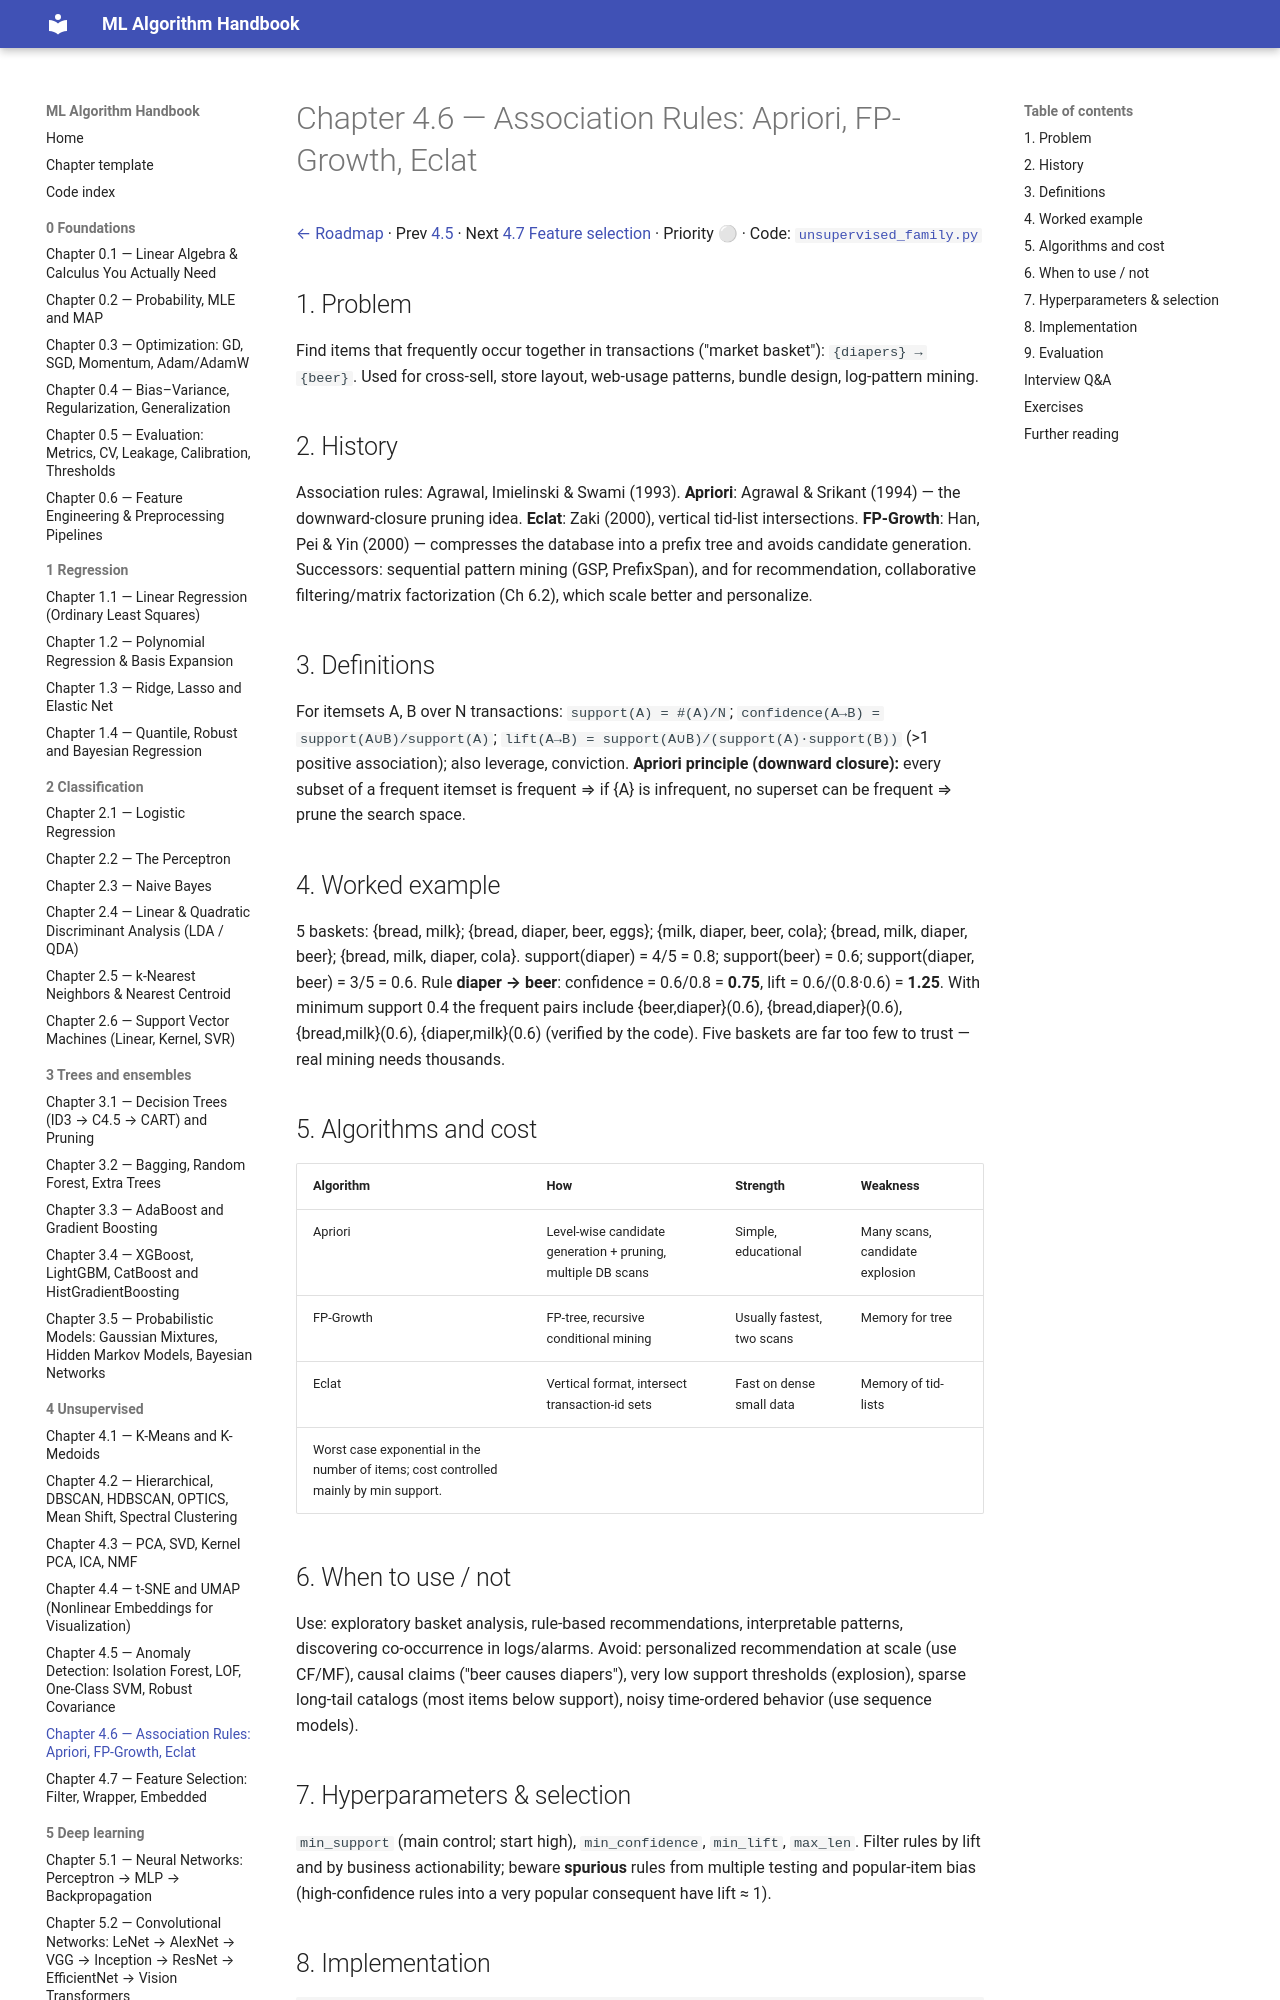

repository: Fuzzy-programmer/ml-algorithm-handbook · page: 04-unsupervised-learning/06-association-rules/index.html · generator: mkdocs

# Chapter 4.6 — Association Rules: Apriori, FP-Growth, Eclat

[← Roadmap](../README.md) · Prev [4.5](05-anomaly-detection.md) · Next [4.7 Feature selection](07-feature-selection.md) · Priority ⚪ · Code: [`unsupervised_family.py`](../code/unsupervised_family.py)

## 1. Problem
Find items that frequently occur together in transactions ("market basket"): `{diapers} → {beer}`. Used for cross-sell, store layout, web-usage patterns, bundle design, log-pattern mining.

## 2. History
Association rules: Agrawal, Imielinski & Swami (1993). **Apriori**: Agrawal & Srikant (1994) — the downward-closure pruning idea. **Eclat**: Zaki (2000), vertical tid-list intersections. **FP-Growth**: Han, Pei & Yin (2000) — compresses the database into a prefix tree and avoids candidate generation. Successors: sequential pattern mining (GSP, PrefixSpan), and for recommendation, collaborative filtering/matrix factorization (Ch 6.2), which scale better and personalize.

## 3. Definitions
For itemsets A, B over N transactions:
`support(A) = #(A)/N`; `confidence(A→B) = support(A∪B)/support(A)`; `lift(A→B) = support(A∪B)/(support(A)·support(B))` (>1 positive association); also leverage, conviction.
**Apriori principle (downward closure):** every subset of a frequent itemset is frequent ⇒ if {A} is infrequent, no superset can be frequent ⇒ prune the search space.

## 4. Worked example
5 baskets: {bread, milk}; {bread, diaper, beer, eggs}; {milk, diaper, beer, cola}; {bread, milk, diaper, beer}; {bread, milk, diaper, cola}.
support(diaper) = 4/5 = 0.8; support(beer) = 0.6; support(diaper, beer) = 3/5 = 0.6.
Rule **diaper → beer**: confidence = 0.6/0.8 = **0.75**, lift = 0.6/(0.8·0.6) = **1.25**. With minimum support 0.4 the frequent pairs include {beer,diaper}(0.6), {bread,diaper}(0.6), {bread,milk}(0.6), {diaper,milk}(0.6) (verified by the code). Five baskets are far too few to trust — real mining needs thousands.
